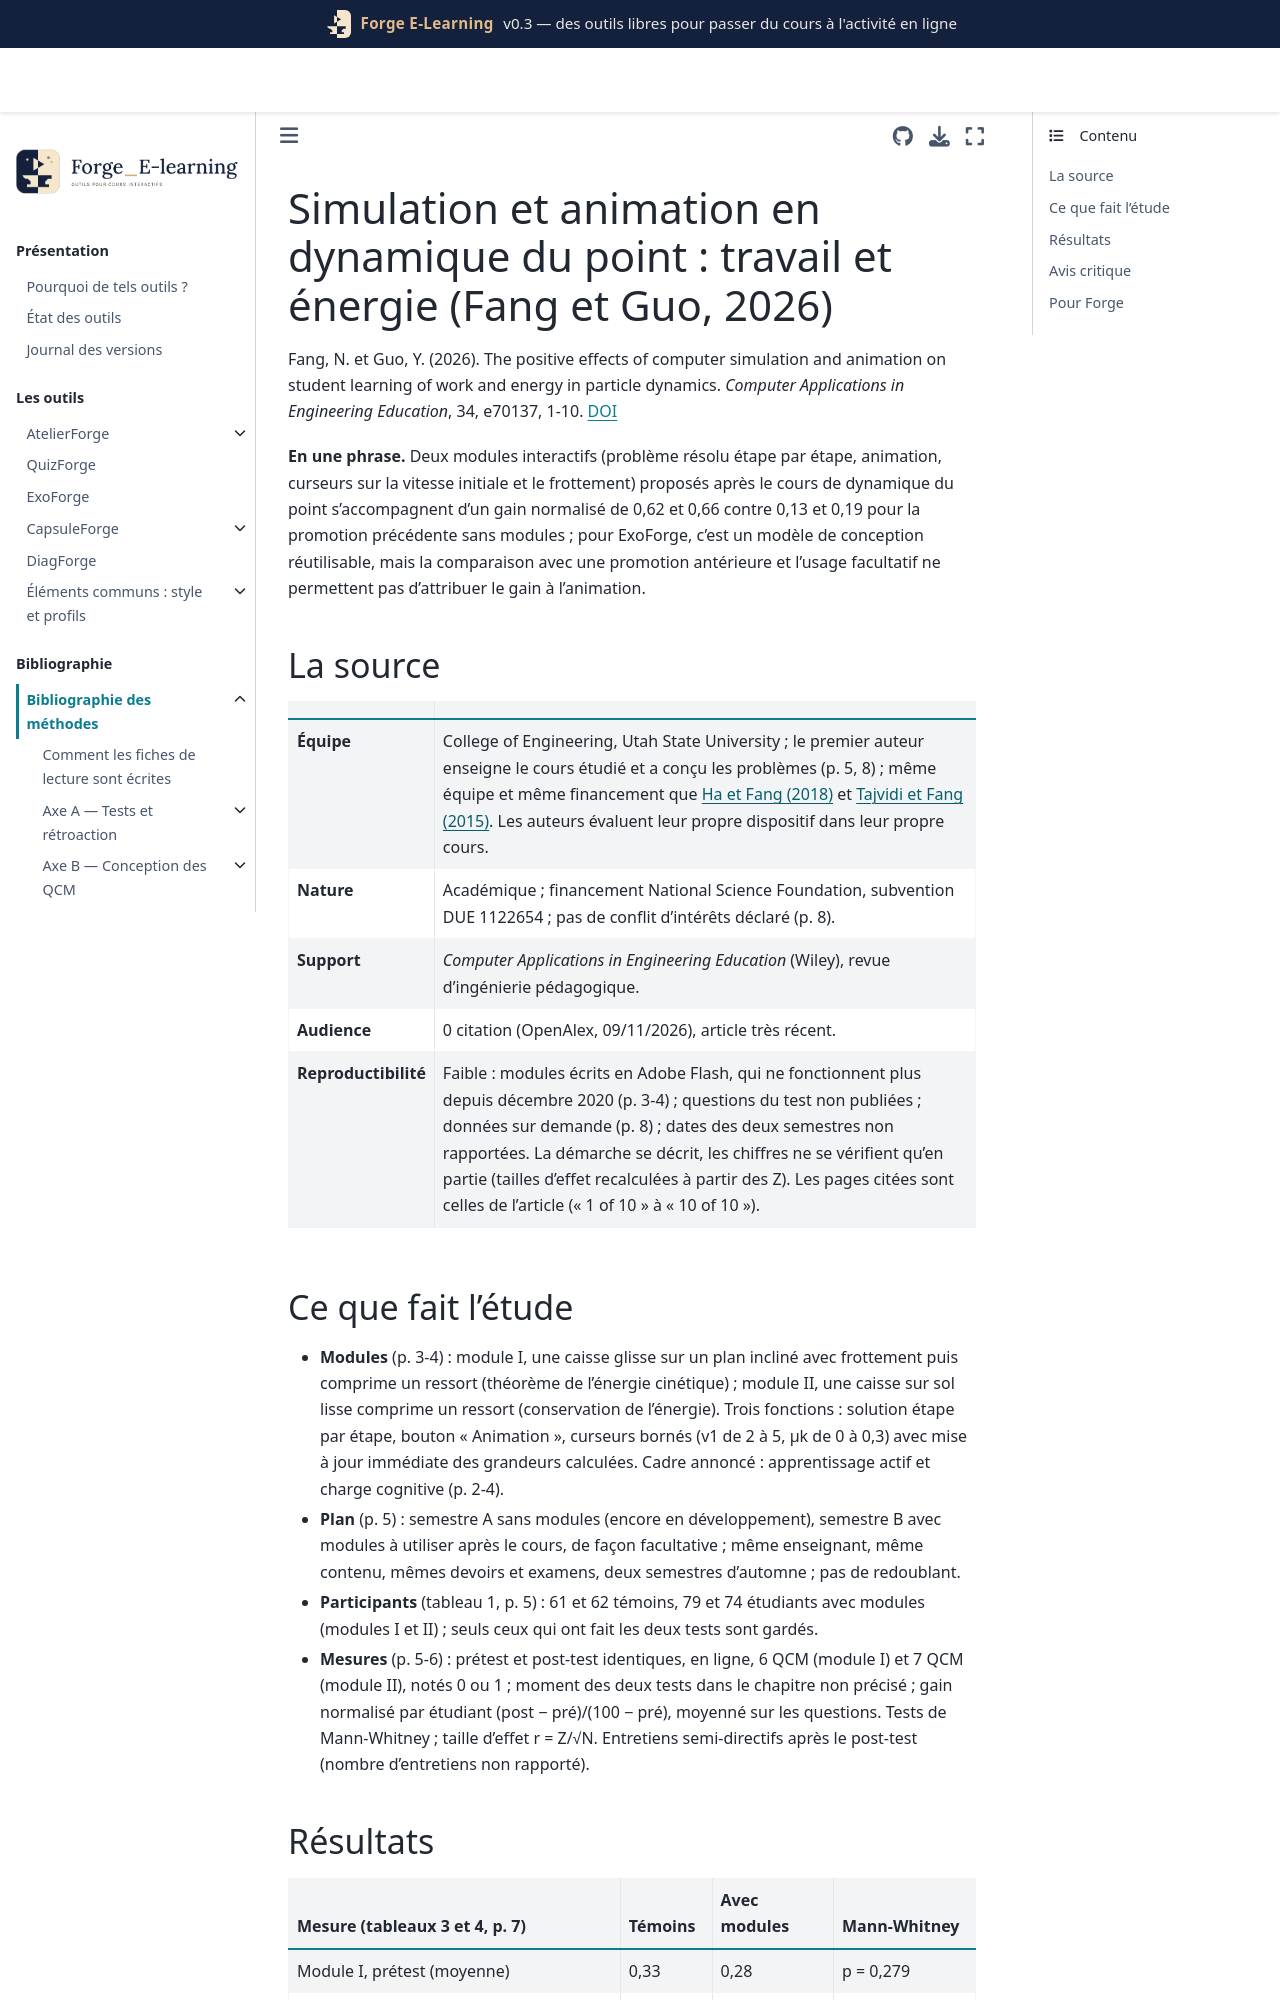

repository: Benoit2lattre/Forge_E-Learning · page: reference/E_multimedia/fang2026.html · generator: jekyll

---
cle: fang2026
reference: "Fang, N. et Guo, Y. (2026). The positive effects of computer simulation and animation on student learning of work and energy in particle dynamics. Computer Applications in Engineering Education, 34, e70137, 1-10."
doi: 10.1002/cae.70137
axe: [E3]
type_etude: quasi-expérimental, deux promotions successives (témoin historique), prétest et post-test identiques
public: étudiants de deuxième année d'ingénierie (cours Engineering Dynamics), Utah State University ; 61-62 témoins et 74-79 étudiants avec modules
lecture: texte complet, 09/11/2026
regles:
  - outil: ExoForge
    regle: "construire un module de simulation de mécanique comme un problème résolu étape par étape, avec une animation déclenchée par un bouton et des curseurs bornés (valeurs physiquement plausibles) dont l'effet sur les grandeurs de la solution s'affiche immédiatement"
    niveau: C
    transferabilite: forte
    note: "effet mesuré pour l'ensemble (problème résolu + animation + curseurs + ressource en plus), pas pour chaque composant ; témoin historique"
  - outil: ExoForge
    regle: "ne pas attribuer un gain à l'animation seule : pour isoler son rôle, comparer le même problème résolu avec et sans animation et curseurs"
    niveau: D
    transferabilite: forte
  - outil: DiagForge
    regle: "pour évaluer une ressource, ne pas comparer une promotion à la précédente : tirer au sort deux groupes dans la même promotion, vérifier l'équivalence au prétest et journaliser l'usage réel de la ressource"
    niveau: D
    transferabilite: forte
    note: "règle de méthode tirée des réserves de la fiche ; les prétests diffèrent pour le module II (p = 0,032)"
---

# Simulation et animation en dynamique du point : travail et énergie (Fang et Guo, 2026)

Fang, N. et Guo, Y. (2026). The positive effects of computer simulation and animation on student learning of work and energy in particle dynamics. *Computer Applications in Engineering Education*, 34, e70137, 1-10. [DOI](https://doi.org/10.1002/cae.70137)

**En une phrase.** Deux modules interactifs (problème résolu étape par étape, animation, curseurs sur la vitesse initiale et le frottement) proposés après le cours de dynamique du point s'accompagnent d'un gain normalisé de 0,62 et 0,66 contre 0,13 et 0,19 pour la promotion précédente sans modules ; pour ExoForge, c'est un modèle de conception réutilisable, mais la comparaison avec une promotion antérieure et l'usage facultatif ne permettent pas d'attribuer le gain à l'animation.

## La source

| | |
| --- | --- |
| **Équipe** | College of Engineering, Utah State University ; le premier auteur enseigne le cours étudié et a conçu les problèmes (p. 5, 8) ; même équipe et même financement que [Ha et Fang (2018)](ha2018.md) et [Tajvidi et Fang (2015)](tajvidi2015.md). Les auteurs évaluent leur propre dispositif dans leur propre cours. |
| **Nature** | Académique ; financement National Science Foundation, subvention DUE 1122654 ; pas de conflit d'intérêts déclaré (p. 8). |
| **Support** | *Computer Applications in Engineering Education* (Wiley), revue d'ingénierie pédagogique. |
| **Audience** | 0 citation (OpenAlex, 09/11/2026), article très récent. |
| **Reproductibilité** | Faible : modules écrits en Adobe Flash, qui ne fonctionnent plus depuis décembre 2020 (p. 3-4) ; questions du test non publiées ; données sur demande (p. 8) ; dates des deux semestres non rapportées. La démarche se décrit, les chiffres ne se vérifient qu'en partie (tailles d'effet recalculées à partir des Z). Les pages citées sont celles de l'article (« 1 of 10 » à « 10 of 10 »). |
